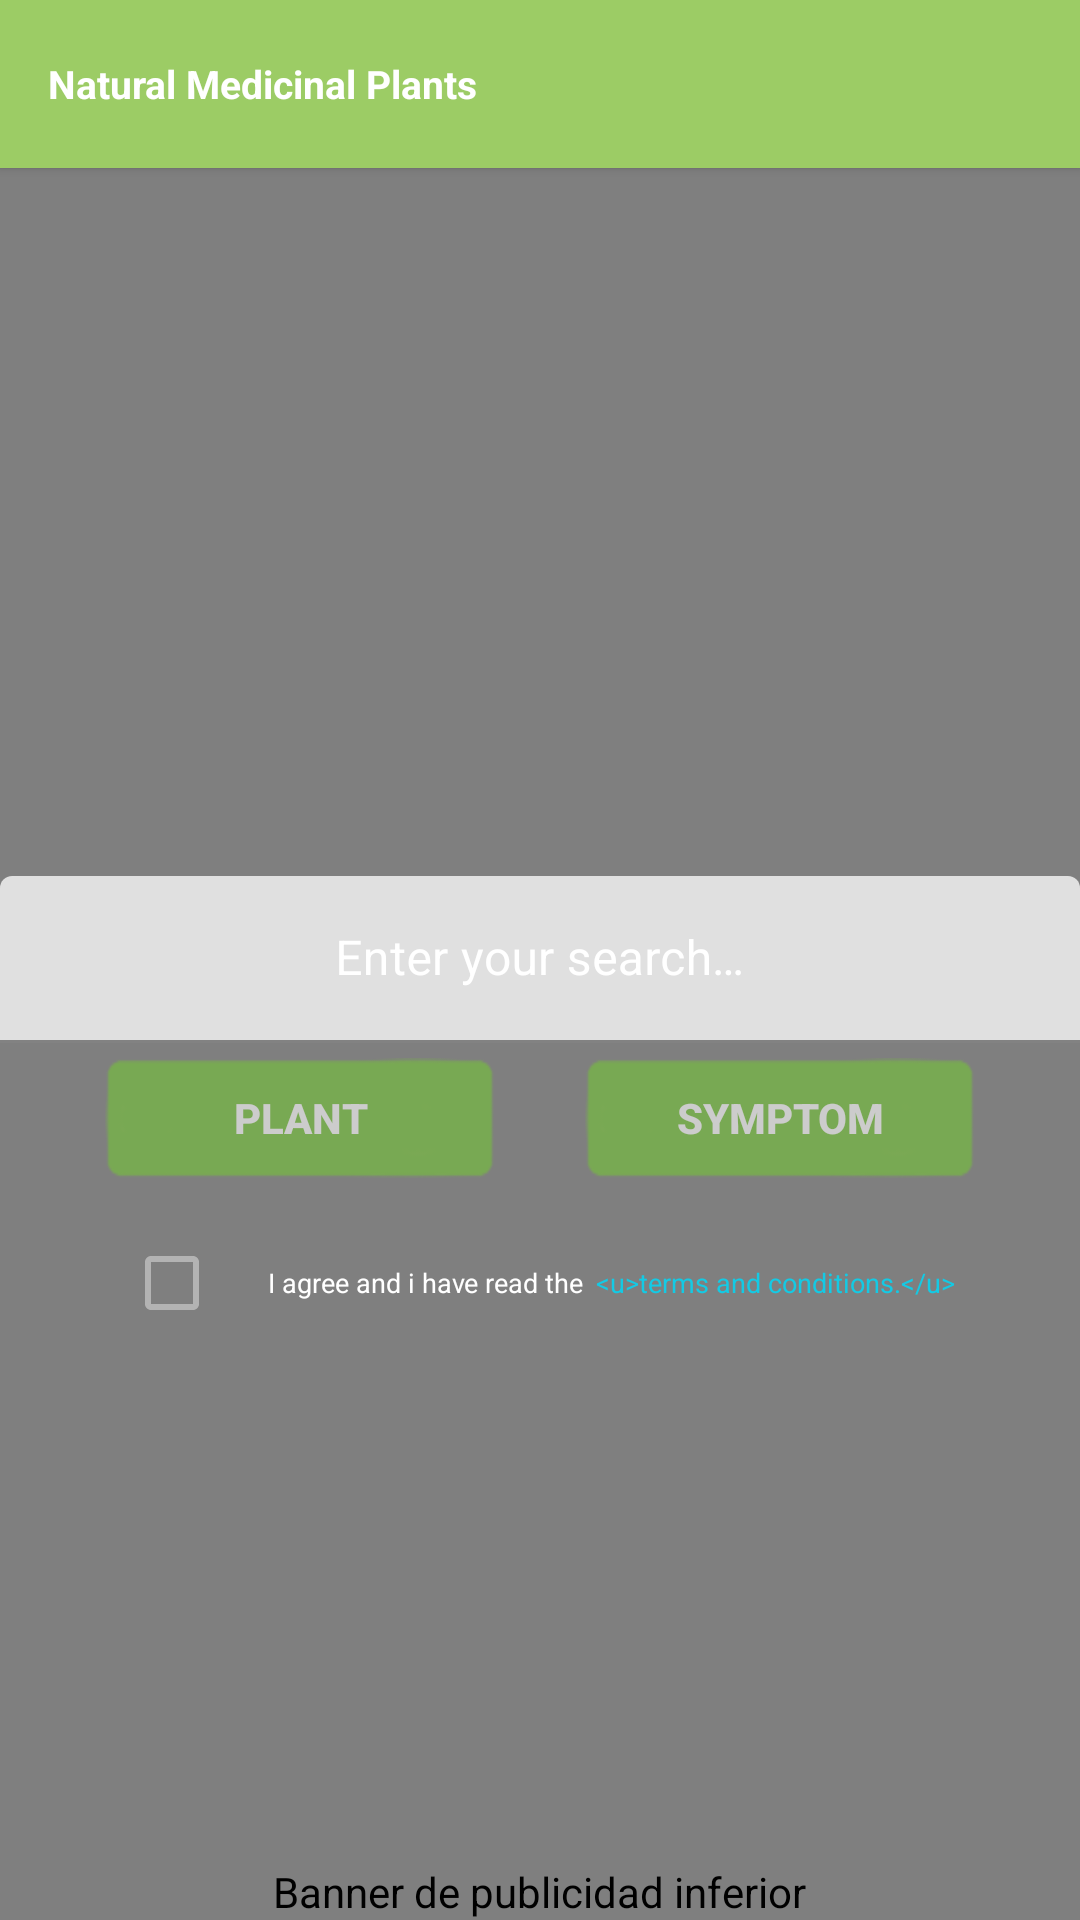

Layout XML and referenced resources for this Android screen:
<!-- AndroidManifest.xml: application theme AppTheme -->
<!-- res/layout/activity_buscador.xml -->
<?xml version="1.0" encoding="utf-8"?>
<RelativeLayout xmlns:android="http://schemas.android.com/apk/res/android"
    xmlns:tools="http://schemas.android.com/tools"
    android:layout_width="match_parent"
    android:layout_height="match_parent"
    xmlns:ads="http://schemas.android.com/apk/res-auto"
    tools:context=".ui.activities.BuscadorActivity"
    android:id="@+id/rootBuscador"
    android:orientation="vertical"
    android:background="#020202">

    <include
        android:id="@+id/toolbar"
        layout="@layout/tool_bar"
        ></include>

    <com.javadoh.plantasmedicinales.utils.DynamicBackImage
        android:layout_width="match_parent"
        android:layout_height="match_parent"
        android:id="@+id/backgif"
        android:src="@drawable/beautifulforest"
        android:adjustViewBounds="true"
        android:scaleType="centerCrop" />

    <ImageView
        android:layout_width="60dp"
        android:layout_height="40dp"
        android:src="@drawable/news"
        android:id="@+id/imgNews"
        android:clickable="true"
        android:onClick="newsDialog"
        android:layout_marginLeft="20dp"
        android:layout_marginBottom="40dp"
        android:layout_above="@+id/layoutTextInputSearch"
        android:contentDescription="@string/newsapp"
        />

    <com.google.android.material.textfield.TextInputLayout
        android:id="@+id/layoutTextInputSearch"
        android:layout_width="match_parent"
        android:layout_height="wrap_content"
        android:layout_centerVertical="true"
        android:hint="@string/hintSearch"
        android:textColorHint="#FFFFFF"
        android:layout_alignParentLeft="true"
        android:layout_alignParentStart="true"
        xmlns:app="http://schemas.android.com/apk/res-auto"
        app:hintTextAppearance="@style/TextAppearence.App.TextInputLayout">
    <com.google.android.material.textfield.TextInputEditText
        android:layout_width="match_parent"
        android:layout_height="wrap_content"
        android:id="@+id/txt_busqueda"
        android:gravity="center"
        android:shadowColor = "#000000"
        android:shadowRadius="5.0"
        android:shadowDx="5.0"
        android:shadowDy="4.3"
        android:textColorHint="#FFFFFF"
        android:textColor="#FFFFFF"
        android:textColorHighlight="#FFFFFF"
        android:textColorLink="@color/colorSecondaryText"
        android:layout_centerVertical="true"
        android:layout_alignParentLeft="true"
        android:layout_alignParentStart="true"
        android:inputType="text"
        />
    </com.google.android.material.textfield.TextInputLayout>

    <LinearLayout
        android:id="@+id/linearlayoutppalhome"
        android:layout_width="match_parent"
        android:layout_height="wrap_content"
        android:orientation="horizontal"
        android:paddingLeft="4.0dip"
        android:paddingTop="5.0dip"
        android:paddingRight="4.0dip"
        android:paddingBottom="1.0dip"
        android:layout_below="@+id/layoutTextInputSearch"
        android:gravity="center">

    <Button
        android:layout_width="130dp"
        android:layout_height="40dp"
        android:background="@drawable/btn_verde"
        android:id="@+id/btn_busqueda_hierbas"
        android:text="@string/busqueda_hierba"
        android:textColor="@color/colorSecondaryText"
        android:textStyle="bold"
        android:alpha=".60"
        android:layout_gravity="center"
        android:gravity="center"
        android:layout_marginRight="15dp"
        />

    <Button
            android:layout_width="130dp"
            android:layout_height="40dp"
            android:background="@drawable/btn_verde"
        android:id="@+id/btn_busqueda_sintomas"
        android:text="@string/busqueda_sintoma"
        android:textColor="@color/colorSecondaryText"
        android:textStyle="bold"
        android:alpha=".60"
        android:gravity="center"
        android:layout_marginLeft="15dp"
        />
    </LinearLayout>

    <LinearLayout
        android:layout_width="match_parent"
        android:layout_height="wrap_content"
        android:orientation="horizontal"
        android:layout_margin="10dp"
        android:layout_gravity="center"
        android:gravity="center"
        android:layout_below="@+id/linearlayoutppalhome"
        android:id="@+id/linearLayoutSecondary">
    <CheckBox
        android:id="@+id/idCheckTerms"
        android:layout_width="wrap_content"
        android:layout_height="wrap_content"
        android:checked="false"
        android:textColor="@color/termsandconditionstext"
        android:textSize="12dp"
        android:contentDescription="@string/termscheckselection"
        android:theme="@style/HomeCheckBox"/>

        <TextView
            android:layout_width="wrap_content"
            android:layout_height="match_parent"
            android:id="@+id/textTermsConditionsHome"
            android:textColor="@color/colorSecondaryText"
            android:text="@string/terminos_pantalla_inicio"
            android:textSize="9dp"
            android:gravity="center_vertical"
            />

        <TextView
            android:layout_width="wrap_content"
            android:layout_height="match_parent"
            android:id="@+id/textTermsConditionsClickable"
            android:textColor="@color/checkedboxTermsHome"
            android:text="@string/terminos_clickable_inicio"
            android:textSize="9dp"
            android:gravity="center_vertical"
            android:singleLine="true"
            android:layout_marginLeft="4dp"
            android:layout_toRightOf="@+id/textTermsConditionsHome"
            />
    </LinearLayout>

    <com.google.android.gms.ads.AdView
        android:id="@+id/adBannerView"
        android:layout_width="wrap_content"
        android:layout_height="wrap_content"
        android:layout_centerHorizontal="true"
        android:layout_alignParentBottom="true"
        android:contentDescription="@string/bannerpubend"
        ads:adSize="BANNER"
        ads:adUnitId="@string/adbanner">
    </com.google.android.gms.ads.AdView>
</RelativeLayout>
<!-- res/layout/tool_bar.xml (included above) -->
<?xml version="1.0" encoding="utf-8"?>
<androidx.appcompat.widget.Toolbar xmlns:android="http://schemas.android.com/apk/res/android"
    xmlns:app="http://schemas.android.com/apk/res-auto"
    android:layout_width="match_parent"
    android:layout_height="wrap_content"
    android:minHeight="?attr/actionBarSize"
    android:background="@color/colorPrimary"
    android:elevation="2dp"
    app:theme="@style/ThemeOverlay.AppCompat.Dark.ActionBar"
    app:popupTheme="@style/ThemeOverlay.AppCompat.Light">

    <TextView
        android:id="@+id/main_toolbar_title"
        android:layout_width="wrap_content"
        android:layout_height="wrap_content"
        android:layout_gravity="center_vertical"
        android:textColor="#FFFFFF"
        android:textStyle="bold"
        android:textSize="13sp"
        android:maxLines="1"
        android:ellipsize="end"
        android:text="@string/app_name" />

</androidx.appcompat.widget.Toolbar>
<!-- resources referenced by this layout -->
<resources>
  <color name="checkedboxTermsHome">#14cae4</color>
  <color name="colorPrimary">#9CCC65</color>
  <color name="colorSecondaryText">#FFFFFF</color>
  <color name="termsandconditionstext">#eeeeee</color>
  <!-- drawable btn_verde: png bitmap (drawable, 3684 bytes) -->
  <string name="adbanner">ca-app-pub-9433945240629594/3148131860</string>
  <string name="app_name">Natural Medicinal Plants</string>
  <string name="bannerpubend">Banner de publicidad inferior</string>
  <string name="busqueda_hierba">PLANT</string>
  <string name="busqueda_sintoma">SYMPTOM</string>
  <string name="hintSearch">Enter your search…</string>
  <string name="newsapp">Noticias y novedades de la aplicación</string>
  <string name="terminos_clickable_inicio">&lt;u&gt;terms and conditions.&lt;/u&gt;</string>
  <string name="terminos_pantalla_inicio">I agree and i have read the</string>
  <string name="termscheckselection">Selección de acepta términos y condiciones para el uso de la aplicación</string>
  <style name="HomeCheckBox" parent="Widget.AppCompat.CompoundButton.CheckBox">
          <item name="colorControlActivated">@color/checkedboxTermsHome</item>
          <item name="colorControlNormal">@color/uncheckedboxTermsHome</item>
      </style>
  <style name="TextAppearence.App.TextInputLayout" parent="TextAppearance.Design.Hint">
          <item name="android:textColor">@color/colorSecondaryText</item>
          <item name="android:textColorHint">@color/colorSecondaryText</item>
          <item name="colorControlActivated">@color/colorSecondaryText</item>
          <item name="colorControlHighlight">@color/colorSecondaryText</item>
          <item name="colorControlNormal">@color/colorSecondaryText</item>
      </style>
  <style name="AppTheme" parent="Theme.MaterialComponents.Light.NoActionBar">
          <item name="colorPrimary">@color/colorPrimary</item>
          <item name="colorPrimaryDark">@color/colorPrimaryDark</item>
          <item name="colorAccent">@color/htmlLinks</item>
          <item name="android:textColor">@color/colorPrimaryText</item>
          <item name="android:textColorSecondary">@color/colorSecondaryText</item>
      </style>
  <color name="uncheckedboxTermsHome">#b3b3b3</color>
  <color name="colorPrimaryDark">#33691E</color>
  <color name="htmlLinks">#14cae4</color>
  <color name="colorPrimaryText">#000000</color>
</resources>
